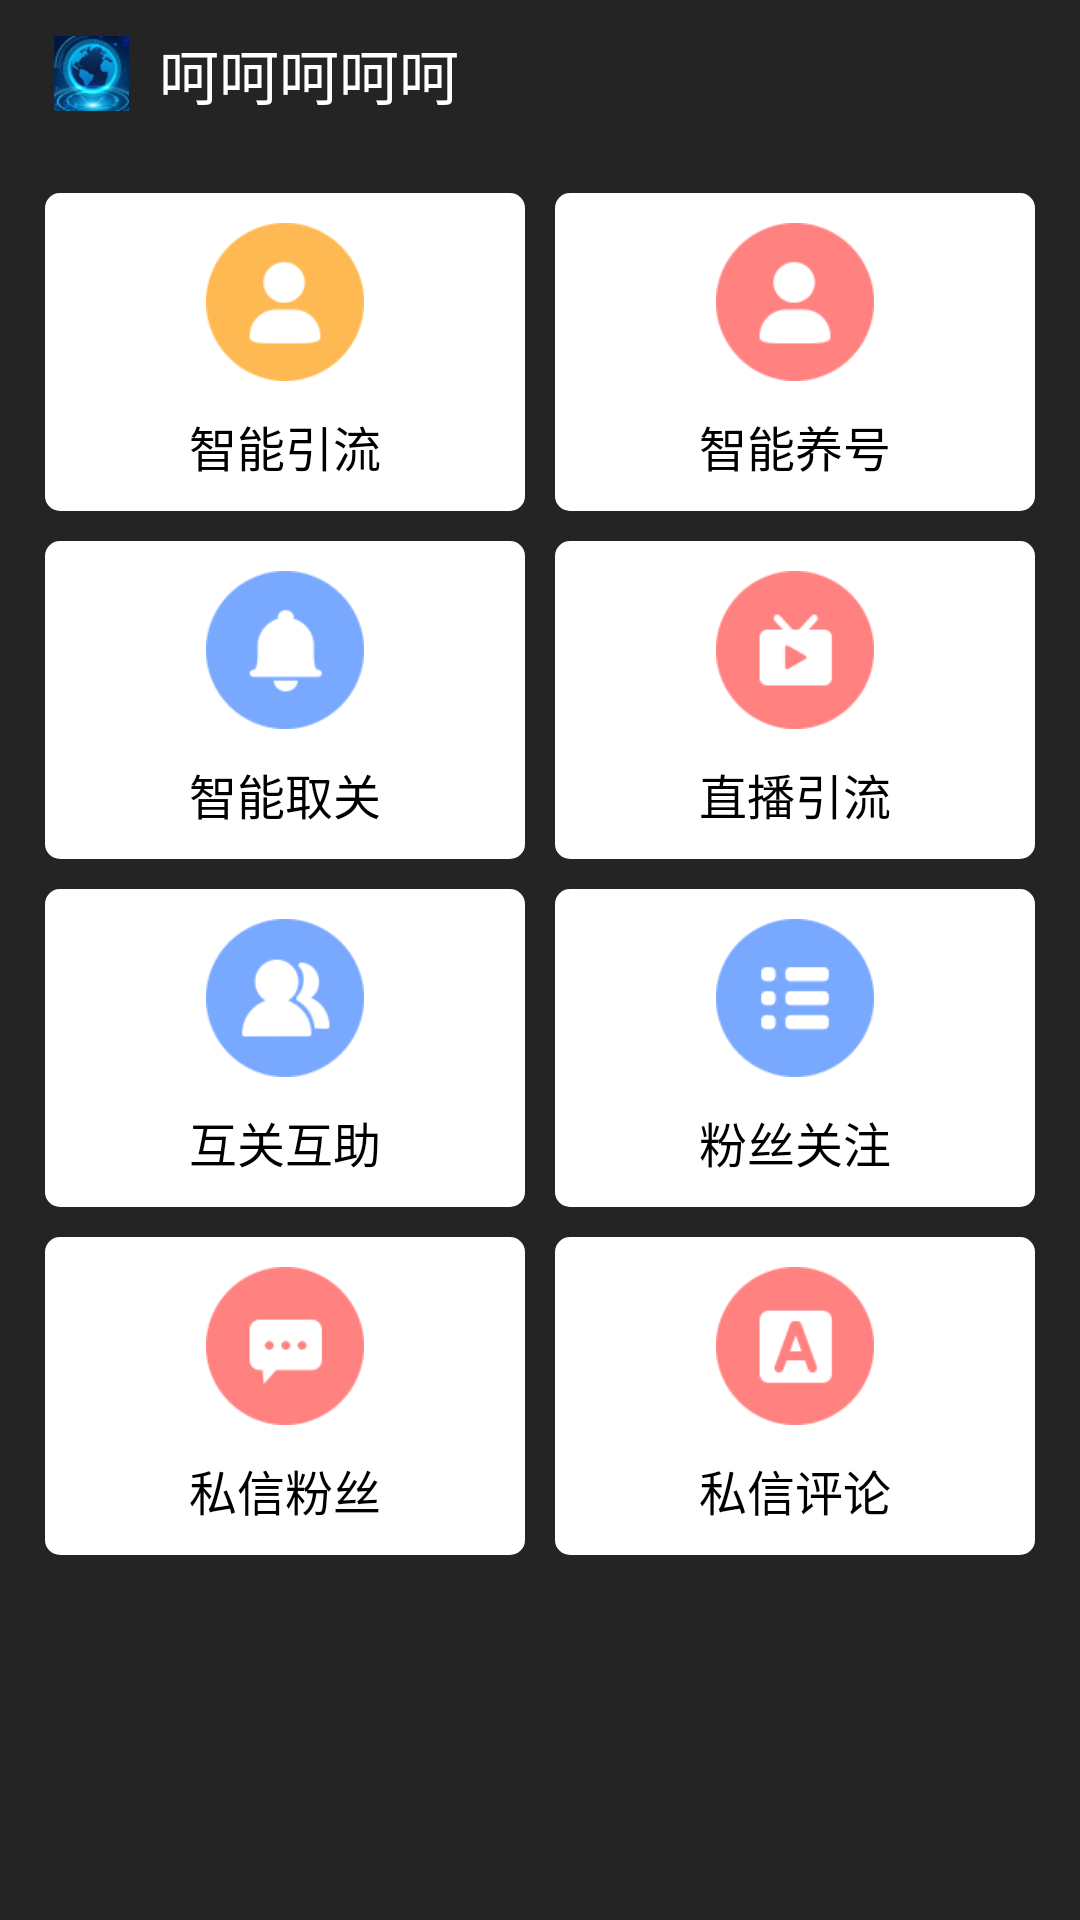

Write the Android layout XML for this screen, with the resource values it uses.
<!-- AndroidManifest.xml: application theme AppTheme -->
<!-- res/layout/fragment_main_home.xml -->
<?xml version="1.0" encoding="utf-8"?>
<RelativeLayout android:background="#ff242424" android:layout_width="fill_parent" android:layout_height="fill_parent"
  xmlns:android="http://schemas.android.com/apk/res/android">
    <LinearLayout android:orientation="vertical" android:layout_width="fill_parent" android:layout_height="fill_parent">
        <LinearLayout android:gravity="center_vertical" android:orientation="horizontal" android:layout_width="wrap_content" android:layout_height="wrap_content" android:layout_marginLeft="18.0dip" android:layout_marginTop="10.0dip" android:layout_marginBottom="10.0dip">
            <ImageView android:layout_width="wrap_content" android:layout_height="wrap_content" android:src="@drawable/logo" />
            <TextView android:textSize="20.0sp" android:textColor="#ffffffff" android:layout_width="wrap_content" android:layout_height="wrap_content" android:layout_marginLeft="10.0dip" android:text="@string/comp_name" />
        </LinearLayout>
        <ScrollView android:layout_width="fill_parent" android:layout_height="fill_parent">
            <LinearLayout android:gravity="left" android:orientation="vertical" android:padding="10.0dip" android:layout_width="fill_parent" android:layout_height="wrap_content">
                <LinearLayout android:orientation="horizontal" android:layout_width="fill_parent" android:layout_height="wrap_content">
                    <LinearLayout android:gravity="center" android:orientation="vertical" android:id="@id/funcDyYingLiu" android:background="@drawable/fun_bg" android:padding="10.0dip" android:layout_width="fill_parent" android:layout_height="wrap_content" android:layout_margin="5.0dip" android:layout_weight="1.0">
                        <ImageView android:layout_width="wrap_content" android:layout_height="wrap_content" android:src="@drawable/bg_5" />
                        <TextView android:textSize="16.0sp" android:textColor="#ff000000" android:layout_width="wrap_content" android:layout_height="wrap_content" android:layout_marginTop="10.0dip" android:text="智能引流" />
                    </LinearLayout>
                    <LinearLayout android:gravity="center" android:orientation="vertical" android:id="@id/funcDyYangHao" android:background="@drawable/fun_bg" android:padding="10.0dip" android:layout_width="fill_parent" android:layout_height="wrap_content" android:layout_margin="5.0dip" android:layout_weight="1.0">
                        <ImageView android:layout_width="wrap_content" android:layout_height="wrap_content" android:src="@drawable/bg_6" />
                        <TextView android:textSize="16.0sp" android:textColor="#ff000000" android:layout_width="wrap_content" android:layout_height="wrap_content" android:layout_marginTop="10.0dip" android:text="智能养号" />
                    </LinearLayout>
                </LinearLayout>
                <LinearLayout android:orientation="horizontal" android:layout_width="fill_parent" android:layout_height="wrap_content">
                    <LinearLayout android:gravity="center" android:orientation="vertical" android:id="@id/funcDyQuGuan" android:background="@drawable/fun_bg" android:padding="10.0dip" android:layout_width="fill_parent" android:layout_height="wrap_content" android:layout_margin="5.0dip" android:layout_weight="1.0">
                        <ImageView android:layout_width="wrap_content" android:layout_height="wrap_content" android:src="@drawable/bg_4" />
                        <TextView android:textSize="16.0sp" android:textColor="#ff000000" android:layout_width="wrap_content" android:layout_height="wrap_content" android:layout_marginTop="10.0dip" android:text="智能取关" />
                    </LinearLayout>
                    <LinearLayout android:gravity="center" android:orientation="vertical" android:id="@id/funcDyLive" android:background="@drawable/fun_bg" android:padding="10.0dip" android:layout_width="fill_parent" android:layout_height="wrap_content" android:layout_margin="5.0dip" android:layout_weight="1.0">
                        <ImageView android:layout_width="wrap_content" android:layout_height="wrap_content" android:src="@drawable/bg_12" />
                        <TextView android:textSize="16.0sp" android:textColor="#ff000000" android:layout_width="wrap_content" android:layout_height="wrap_content" android:layout_marginTop="10.0dip" android:text="直播引流" />
                    </LinearLayout>
                </LinearLayout>
                <LinearLayout android:orientation="horizontal" android:layout_width="fill_parent" android:layout_height="wrap_content">
                    <LinearLayout android:gravity="center" android:orientation="vertical" android:id="@id/funcDyBothGuan" android:background="@drawable/fun_bg" android:padding="10.0dip" android:layout_width="fill_parent" android:layout_height="wrap_content" android:layout_margin="5.0dip" android:layout_weight="1.0">
                        <ImageView android:layout_width="wrap_content" android:layout_height="wrap_content" android:src="@drawable/bg_14" />
                        <TextView android:textSize="16.0sp" android:textColor="#ff000000" android:layout_width="wrap_content" android:layout_height="wrap_content" android:layout_marginTop="10.0dip" android:text="互关互助" />
                    </LinearLayout>
                    <LinearLayout android:gravity="center" android:orientation="vertical" android:id="@id/funcDyFenGuan" android:background="@drawable/fun_bg" android:padding="10.0dip" android:layout_width="fill_parent" android:layout_height="wrap_content" android:layout_margin="5.0dip" android:layout_weight="1.0">
                        <ImageView android:layout_width="wrap_content" android:layout_height="wrap_content" android:src="@drawable/bg_18" />
                        <TextView android:textSize="16.0sp" android:textColor="#ff000000" android:layout_width="wrap_content" android:layout_height="wrap_content" android:layout_marginTop="10.0dip" android:text="粉丝关注" />
                    </LinearLayout>
                </LinearLayout>
                <LinearLayout android:orientation="horizontal" android:layout_width="fill_parent" android:layout_height="wrap_content">
                    <LinearLayout android:gravity="center" android:orientation="vertical" android:id="@id/funcDyShiXing" android:background="@drawable/fun_bg" android:padding="10.0dip" android:layout_width="fill_parent" android:layout_height="wrap_content" android:layout_margin="5.0dip" android:layout_weight="1.0">
                        <ImageView android:layout_width="wrap_content" android:layout_height="wrap_content" android:src="@drawable/bg_13" />
                        <TextView android:textSize="16.0sp" android:textColor="#ff000000" android:layout_width="wrap_content" android:layout_height="wrap_content" android:layout_marginTop="10.0dip" android:text="私信粉丝" />
                    </LinearLayout>
                    <LinearLayout android:gravity="center" android:orientation="vertical" android:id="@id/funcDyPingXing" android:background="@drawable/fun_bg" android:padding="10.0dip" android:layout_width="fill_parent" android:layout_height="wrap_content" android:layout_margin="5.0dip" android:layout_weight="1.0">
                        <ImageView android:layout_width="wrap_content" android:layout_height="wrap_content" android:src="@drawable/bg_9" />
                        <TextView android:textSize="16.0sp" android:textColor="#ff000000" android:layout_width="wrap_content" android:layout_height="wrap_content" android:layout_marginTop="10.0dip" android:text="私信评论" />
                    </LinearLayout>
                </LinearLayout>
            </LinearLayout>
        </ScrollView>
    </LinearLayout>
</RelativeLayout>
<!-- resources referenced by this layout -->
<resources>
  <!-- drawable bg_12: png bitmap (drawable-xhdpi, 1421 bytes) -->
  <!-- drawable bg_13: png bitmap (drawable-xhdpi, 1423 bytes) -->
  <!-- drawable bg_14: png bitmap (drawable-xhdpi, 2020 bytes) -->
  <!-- drawable bg_18: png bitmap (drawable-xhdpi, 1547 bytes) -->
  <!-- drawable bg_4: png bitmap (drawable-xhdpi, 1516 bytes) -->
  <!-- drawable bg_5: png bitmap (drawable-xhdpi, 1640 bytes) -->
  <!-- drawable bg_6: png bitmap (drawable-xhdpi, 1596 bytes) -->
  <!-- drawable bg_9: png bitmap (drawable-xhdpi, 1396 bytes) -->
  <!-- drawable fun_bg (drawable) -->
  <?xml version="1.0" encoding="utf-8"?>
  <selector
    xmlns:android="http://schemas.android.com/apk/res/android">
      <item android:state_pressed="true">
          <shape>
              <solid android:color="#ffeeeeee" />
              <corners android:radius="5.0dip" />
          </shape>
      </item>
      <item>
          <shape>
              <solid android:color="#ffffffff" />
              <corners android:radius="5.0dip" />
          </shape>
      </item>
  </selector>
  <!-- drawable logo: png bitmap (drawable-xhdpi, 5909 bytes) -->
  <string name="comp_name" translatable="false">呵呵呵呵呵</string>
  <style name="AppTheme" parent="@style/Theme.AppCompat.Light.NoActionBar" />
</resources>
